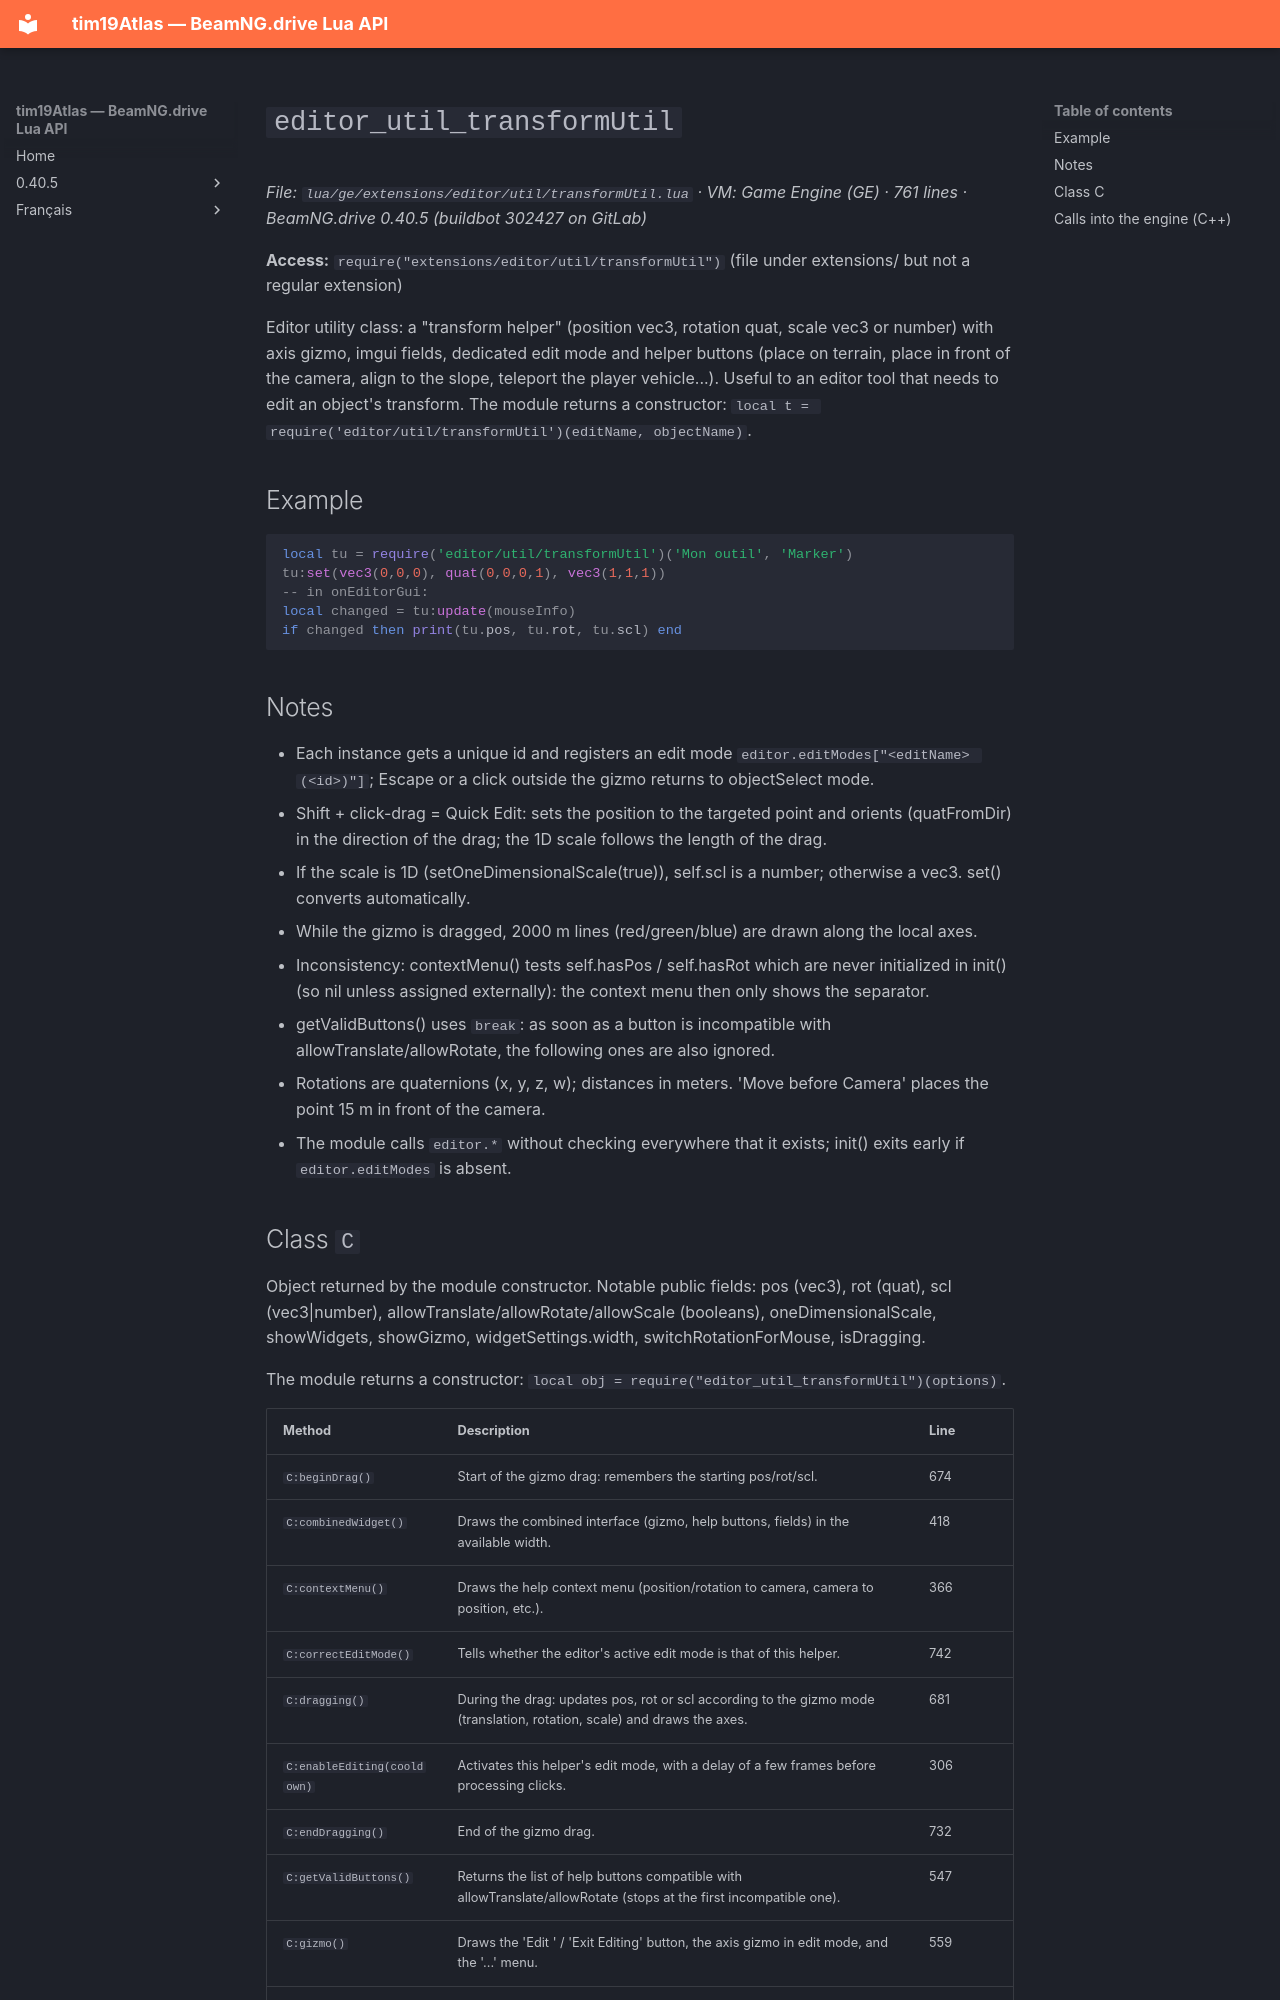

repository: Tim0219800/beamng-lua-atlas · page: 0.40.5/ge/extensions/editor/util/transformUtil.html · generator: mkdocs

# `editor_util_transformUtil`

*File: `lua/ge/extensions/editor/util/transformUtil.lua` · VM: Game Engine (GE) · 761 lines · BeamNG.drive 0.40.5 (buildbot 302427 on GitLab)*

**Access:** `require("extensions/editor/util/transformUtil")` (file under extensions/ but not a regular extension)

Editor utility class: a "transform helper" (position vec3, rotation quat, scale vec3 or number) with axis gizmo, imgui fields, dedicated edit mode and helper buttons (place on terrain, place in front of the camera, align to the slope, teleport the player vehicle...). Useful to an editor tool that needs to edit an object's transform. The module returns a constructor: `local t = require('editor/util/transformUtil')(editName, objectName)`.

## Example

```lua
local tu = require('editor/util/transformUtil')('Mon outil', 'Marker')
tu:set(vec3(0,0,0), quat(0,0,0,1), vec3(1,1,1))
-- in onEditorGui:
local changed = tu:update(mouseInfo)
if changed then print(tu.pos, tu.rot, tu.scl) end
```

## Notes

- Each instance gets a unique id and registers an edit mode `editor.editModes["<editName> (<id>)"]`; Escape or a click outside the gizmo returns to objectSelect mode.
- Shift + click-drag = Quick Edit: sets the position to the targeted point and orients (quatFromDir) in the direction of the drag; the 1D scale follows the length of the drag.
- If the scale is 1D (setOneDimensionalScale(true)), self.scl is a number; otherwise a vec3. set() converts automatically.
- While the gizmo is dragged, 2000 m lines (red/green/blue) are drawn along the local axes.
- Inconsistency: contextMenu() tests self.hasPos / self.hasRot which are never initialized in init() (so nil unless assigned externally): the context menu then only shows the separator.
- getValidButtons() uses `break`: as soon as a button is incompatible with allowTranslate/allowRotate, the following ones are also ignored.
- Rotations are quaternions (x, y, z, w); distances in meters. 'Move before Camera' places the point 15 m in front of the camera.
- The module calls `editor.*` without checking everywhere that it exists; init() exits early if `editor.editModes` is absent.
